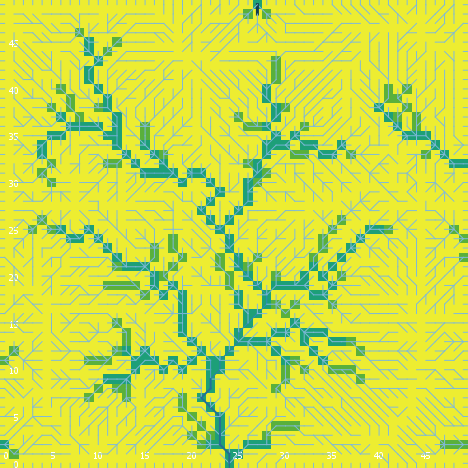

The table this chart was drawn from, first rows:
export-world data (NetLogo 6.0.4)
land_05_withInitialEcologicalCommunity.n…
05/26/2020 11:33:51:610 +0100
RANDOM STATE
0 0 -1727483681 451 -1.1854464767594124 …
GLOBALS
min-pxcor, max-pxcor, min-pycor, max-pycor, perspective, subject, nextIndex, directed-links, ticks, display-mode, ecol_brushfrequencyinflection, ecol_brushfrequencyrate, ecol_grassfrequencyinflection, ecol_grassfrequencyrate, ecol_woodfrequencyinflection, ecol_woodfrequencyrate, elevationdistribution, elev_algorithm-style, elev_featureanglerange, elev_inversioniterations, elev_noise, elev_numdepressions, elev_numprotuberances, elev_numranges
0, 49, 0, 49, 0, nobody, 2600, "UNDIRECTED", -1, "cover type", 14.83, 0.0413, 2.71, 0.1836, 30.9, 0.09629, [-26.88048015459685 -33.57553352845235 -…, "C#", 10.56, 0.3638, 2.771, 8, 4, 24
TURTLES
who, color, heading, xcor, ycor, shape, label, label-color, breed, hidden?, size, pen-size, pen-mode, numpoints
0, 45, 222, 3, 45, "default", "", 9.9, {breed flowholders}, true, 1, 1, "up", 
1, 25, 65, 13, 41, "default", "", 9.9, {breed flowholders}, true, 1, 1, "up", 
2, 97, 90, 49, 33, "line half", "", 9.9, {breed flowholders}, false, 1, 1, "up", 
3, 15, 69, 33, 23, "default", "", 9.9, {breed flowholders}, true, 1, 1, "up", 
4, 55, 145, 6, 9, "default", "", 9.9, {breed flowholders}, true, 1, 1, "up", 
5, 135, 147, 10, 41, "default", "", 9.9, {breed flowholders}, true, 1, 1, "up", 
6, 45, 319, 46, 17, "default", "", 9.9, {breed flowholders}, true, 1, 1, "up", 
7, 115, 20, 31, 5, "default", "", 9.9, {breed flowholders}, true, 1, 1, "up", 
8, 105, 339, 4, 43, "default", "", 9.9, {breed flowholders}, true, 1, 1, "up", 
9, 85, 196, 47, 2, "default", "", 9.9, {breed flowholders}, true, 1, 1, "up", 
10, 105, 222, 10, 13, "default", "", 9.9, {breed flowholders}, true, 1, 1, "up", 
11, 5, 101, 15, 35, "default", "", 9.9, {breed flowholders}, true, 1, 1, "up", 
12, 85, 186, 47, 25, "default", "", 9.9, {breed flowholders}, true, 1, 1, "up", 
13, 85, 336, 29, 11, "default", "", 9.9, {breed flowholders}, true, 1, 1, "up", 
14, 115, 26, 24, 46, "default", "", 9.9, {breed flowholders}, true, 1, 1, "up", 
15, 35, 193, 33, 43, "default", "", 9.9, {breed flowholders}, true, 1, 1, "up", 
16, 85, 3, 17, 47, "default", "", 9.9, {breed flowholders}, true, 1, 1, "up", 
17, 65, 65, 33, 3, "default", "", 9.9, {breed flowholders}, true, 1, 1, "up", 
18, 45, 212, 47, 5, "default", "", 9.9, {breed flowholders}, true, 1, 1, "up", 
19, 25, 29, 10, 17, "default", "", 9.9, {breed flowholders}, true, 1, 1, "up", 
20, 97, 270, 0, 17, "line half", "", 9.9, {breed flowholders}, false, 1, 1, "up", 
21, 95, 326, 3, 27, "default", "", 9.9, {breed flowholders}, true, 1, 1, "up", 
22, 125, 24, 29, 23, "default", "", 9.9, {breed flowholders}, true, 1, 1, "up", 
23, 135, 38, 19, 15, "default", "", 9.9, {breed flowholders}, true, 1, 1, "up", 
24, 65, 41, 4, 13, "default", "", 9.9, {breed flowholders}, true, 1, 1, "up", 
25, 115, 114, 26, 38, "default", "", 9.9, {breed flowholders}, true, 1, 1, "up", 
26, 125, 185, 7, 15, "default", "", 9.9, {breed flowholders}, true, 1, 1, "up", 
27, 97, 270, 0, 1, "line half", "", 9.9, {breed flowholders}, false, 1, 1, "up", 
28, 5, 20, 38, 41, "default", "", 9.9, {breed flowholders}, true, 1, 1, "up", 
29, 75, 351, 23, 29, "default", "", 9.9, {breed flowholders}, true, 1, 1, "up", 
30, 35, 262, 14, 17, "default", "", 9.9, {breed flowholders}, true, 1, 1, "up", 
31, 25, 246, 10, 30, "default", "", 9.9, {breed flowholders}, true, 1, 1, "up", 
32, 95, 297, 5, 46, "default", "", 9.9, {breed flowholders}, true, 1, 1, "up", 
33, 125, 304, 12, 48, "default", "", 9.9, {breed flowholders}, true, 1, 1, "up", 
34, 105, 193, 38, 13, "default", "", 9.9, {breed flowholders}, true, 1, 1, "up", 
35, 35, 292, 33, 15, "default", "", 9.9, {breed flowholders}, true, 1, 1, "up", 
36, 95, 81, 1, 25, "default", "", 9.9, {breed flowholders}, true, 1, 1, "up", 
37, 25, 299, 15, 36, "default", "", 9.9, {breed flowholders}, true, 1, 1, "up", 
38, 105, 41, 3, 13, "default", "", 9.9, {breed flowholders}, true, 1, 1, "up", 
39, 135, 318, 14, 35, "default", "", 9.9, {breed flowholders}, true, 1, 1, "up", 
40, 55, 316, 44, 28, "default", "", 9.9, {breed flowholders}, true, 1, 1, "up", 
41, 15, 10, 17, 16, "default", "", 9.9, {breed flowholders}, true, 1, 1, "up", 
42, 15, 350, 14, 34, "default", "", 9.9, {breed flowholders}, true, 1, 1, "up", 
43, 75, 67, 37, 28, "default", "", 9.9, {breed flowholders}, true, 1, 1, "up", 
44, 125, 216, 16, 22, "default", "", 9.9, {breed flowholders}, true, 1, 1, "up", 
45, 75, 358, 25, 41, "default", "", 9.9, {breed flowholders}, true, 1, 1, "up", 
46, 105, 12, 36, 17, "default", "", 9.9, {breed flowholders}, true, 1, 1, "up", 
47, 75, 208, 26, 25, "default", "", 9.9, {breed flowholders}, true, 1, 1, "up", 
48, 85, 311, 24, 19, "default", "", 9.9, {breed flowholders}, true, 1, 1, "up", 
49, 85, 43, 6, 14, "default", "", 9.9, {breed flowholders}, true, 1, 1, "up", 
50, 97, 180, 45, 0, "line half", "", 9.9, {breed flowholders}, false, 1, 1, "up", 
... 11,412 more rows
